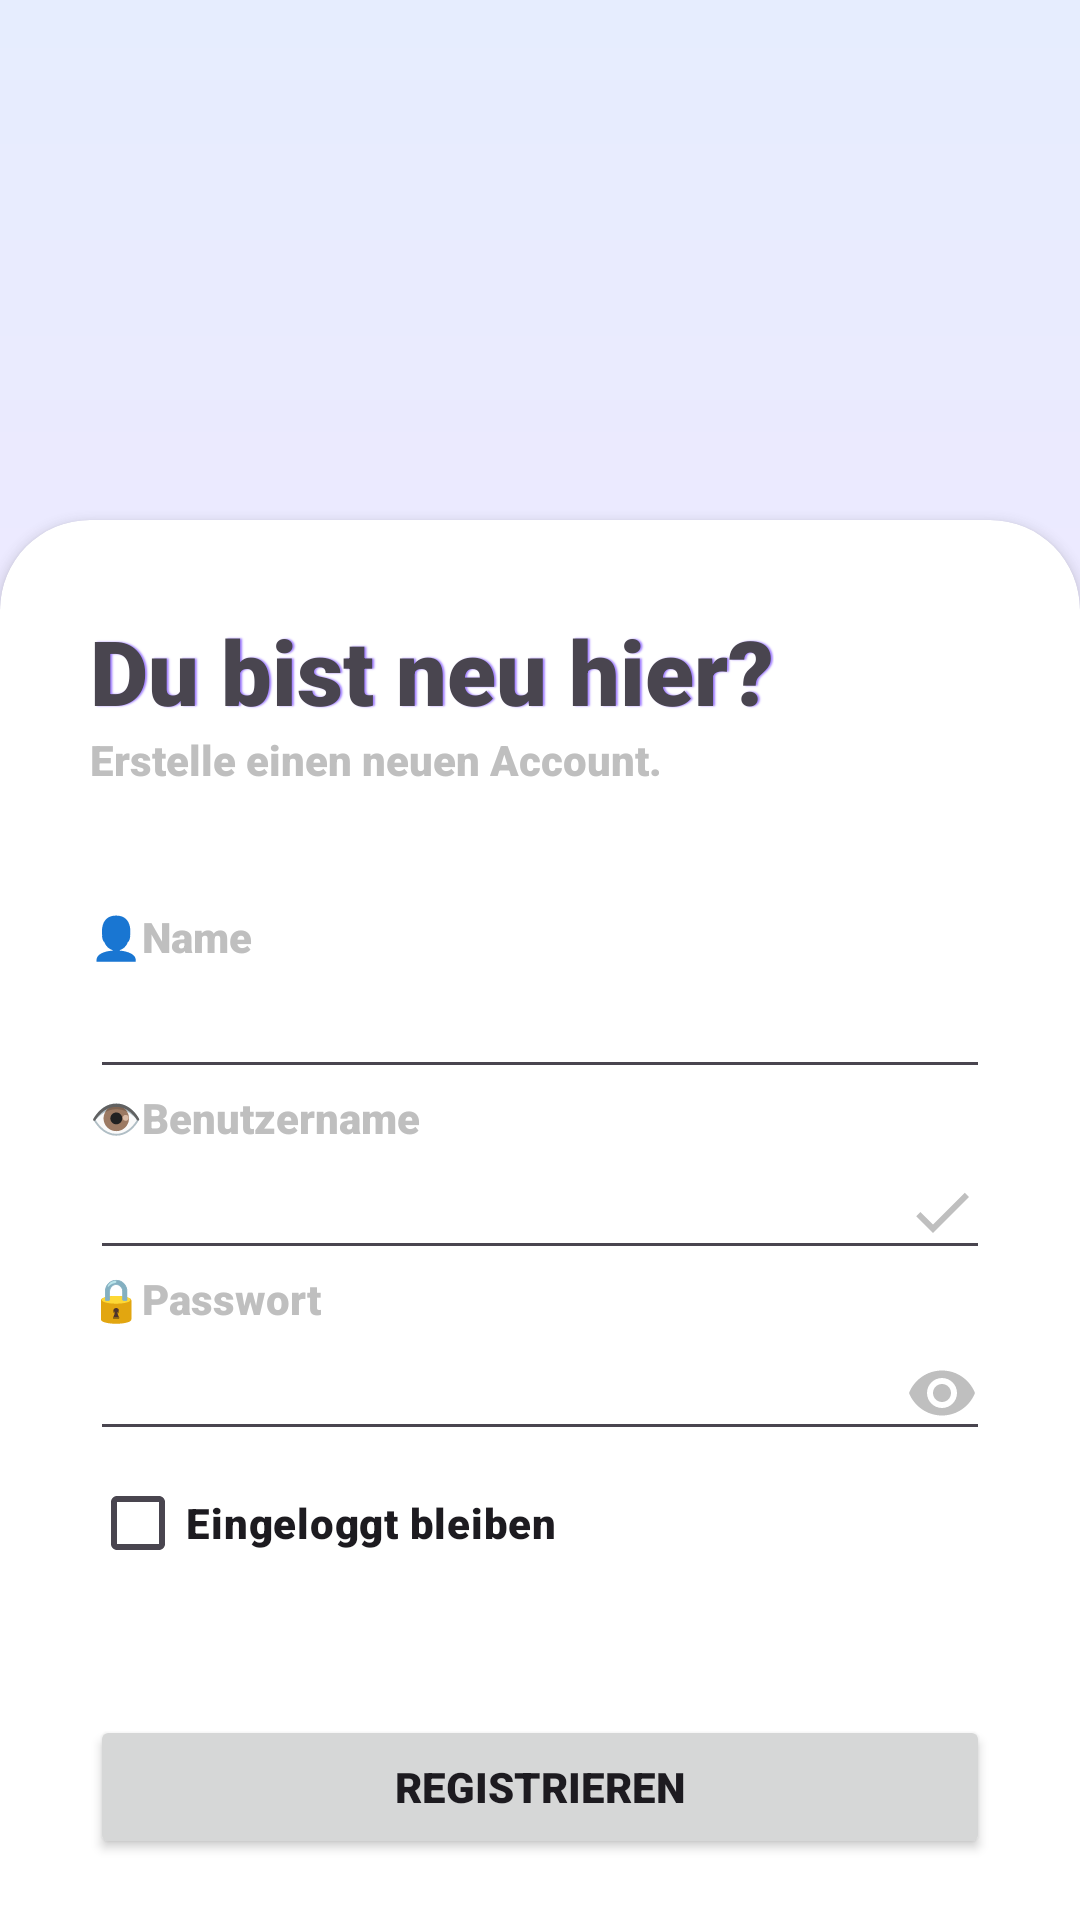

The Android layout XML behind this screen, and the referenced resources:
<!-- AndroidManifest.xml: application theme Theme.StudyShare -->
<!-- res/layout/activity_registrate.xml -->
<?xml version="1.0" encoding="utf-8"?>
<androidx.constraintlayout.widget.ConstraintLayout xmlns:android="http://schemas.android.com/apk/res/android"
    xmlns:app="http://schemas.android.com/apk/res-auto"
    xmlns:tools="http://schemas.android.com/tools"
    android:layout_width="match_parent"
    android:layout_height="match_parent"
    android:background="@drawable/gradient_background"
    tools:context=".LoginActivity">


    <androidx.cardview.widget.CardView
        android:id="@+id/cardview"
        android:transitionName="sharedElements"
        android:layout_width="match_parent"
        android:layout_height="wrap_content"
        android:layout_marginBottom="-30dp"
        android:clipChildren="false"
        android:clipToPadding="false"
        android:elevation="10dp"
        android:outlineAmbientShadowColor="@color/black"
        android:outlineSpotShadowColor="#474747"
        app:cardCornerRadius="30dp"
        app:layout_constraintBottom_toBottomOf="parent">

        <LinearLayout
            android:layout_width="match_parent"
            android:layout_height="wrap_content"
            android:elevation="20dp"
            android:orientation="vertical"
            android:padding="30dp">

            <TextView
                android:layout_width="wrap_content"
                android:layout_height="wrap_content"
                android:fontFamily="sans-serif-black"
                android:shadowColor="@color/dark_purple"
                android:shadowDx="2"
                android:shadowDy="0"
                android:shadowRadius="1"
                android:text="Du bist neu hier?"
                android:textSize="30dp" />

            <TextView
                android:id="@+id/textView"
                android:layout_width="match_parent"
                android:layout_height="wrap_content"
                android:fontFamily="sans-serif-black"
                android:text="Erstelle einen neuen Account."
                android:textColor="@color/light_grey" />

            <View
                android:id="@+id/placeholder1"
                android:layout_width="match_parent"
                android:layout_height="40dp" />

            <TextView
                android:id="@+id/textView4"
                android:layout_width="match_parent"
                android:layout_height="wrap_content"
                android:fontFamily="sans-serif-black"
                android:text="👤Name"
                android:textColor="@color/light_grey" />

            <EditText
                android:id="@+id/editTextText"
                android:layout_width="match_parent"
                android:layout_height="wrap_content"
                android:ems="10"
                android:fontFamily="sans-serif-condensed-medium"
                android:inputType="text" />

            <TextView
                android:id="@+id/textView3"
                android:layout_width="match_parent"
                android:layout_height="wrap_content"
                android:fontFamily="sans-serif-black"
                android:text="👁️Benutzername"
                android:textColor="@color/light_grey" />

            <EditText
                android:id="@+id/editTextTextEmailAddress5"
                android:layout_width="match_parent"
                android:layout_height="wrap_content"
                android:drawableEnd="@drawable/baseline_done_24"
                android:ems="10"
                android:fontFamily="sans-serif-condensed-medium"
                android:inputType="textEmailAddress" />

            <TextView
                android:id="@+id/textView5"
                android:layout_width="match_parent"
                android:layout_height="wrap_content"
                android:fontFamily="sans-serif-black"
                android:text="🔒Passwort"
                android:textColor="@color/light_grey" />

            <EditText
                android:id="@+id/editTextTextPassword"
                android:layout_width="match_parent"
                android:layout_height="wrap_content"
                android:drawableEnd="@drawable/baseline_remove_red_eye_24"
                android:ems="10"
                android:fontFamily="sans-serif-condensed-medium"
                android:inputType="textPassword" />

            <CheckBox
                android:id="@+id/checkBox"
                android:layout_width="match_parent"
                android:layout_height="wrap_content"
                android:alpha="1"
                android:fontFamily="sans-serif-black"
                android:text="Eingeloggt bleiben" />

            <View
                android:id="@+id/placeholder2"
                android:layout_width="match_parent"
                android:layout_height="40dp" />

            <Button
                android:id="@+id/loginConfirmButton"
                android:layout_width="match_parent"
                android:layout_height="wrap_content"
                android:fontFamily="sans-serif-black"
                android:text="Registrieren" />

            <View
                android:id="@+id/placeholder3"
                android:layout_width="match_parent"
                android:layout_height="20dp" />

        </LinearLayout>
    </androidx.cardview.widget.CardView>


</androidx.constraintlayout.widget.ConstraintLayout>
<!-- resources referenced by this layout -->
<resources>
  <color name="black">#FF000000</color>
  <color name="dark_purple">#A280FF</color>
  <color name="light_grey">#BFBFBF</color>
  <!-- drawable baseline_done_24 (drawable) -->
  <vector android:height="24dp" android:tint="@color/light_grey"
      android:viewportHeight="24" android:viewportWidth="24"
      android:width="24dp" xmlns:android="http://schemas.android.com/apk/res/android">
      <path android:fillColor="@android:color/white" android:pathData="M9,16.2L4.8,12l-1.4,1.4L9,19 21,7l-1.4,-1.4L9,16.2z"/>
  </vector>
  <!-- drawable baseline_remove_red_eye_24 (drawable) -->
  <vector android:height="24dp" android:tint="@color/light_grey"
      android:viewportHeight="24" android:viewportWidth="24"
      android:width="24dp" xmlns:android="http://schemas.android.com/apk/res/android">
      <path android:fillColor="@color/primary" android:pathData="M12,4.5C7,4.5 2.73,7.61 1,12c1.73,4.39 6,7.5 11,7.5s9.27,-3.11 11,-7.5c-1.73,-4.39 -6,-7.5 -11,-7.5zM12,17c-2.76,0 -5,-2.24 -5,-5s2.24,-5 5,-5 5,2.24 5,5 -2.24,5 -5,5zM12,9c-1.66,0 -3,1.34 -3,3s1.34,3 3,3 3,-1.34 3,-3 -1.34,-3 -3,-3z"/>
  </vector>
  <!-- drawable gradient_background (drawable) -->
  <shape xmlns:android="http://schemas.android.com/apk/res/android" android:shape="rectangle" >
      <gradient
          android:endColor="@color/secondary"
          android:startColor="@color/secondary_2"
          android:centerColor="@color/secondary_2"
          android:angle="90"/>
      <corners
          android:radius="0dp"/>
  
  
  </shape>
  <style name="Theme.StudyShare" parent="Base.Theme.StudyShare" />
  <color name="primary">#FFFFFFFF</color>
  <color name="secondary">#E6EDFE</color>
  <color name="secondary_2">#F0E7FF</color>
  <style name="Base.Theme.StudyShare" parent="Theme.Material3.DayNight.NoActionBar">
          
          
      </style>
</resources>
